Run: headless pygame with SDL's dummy video driver; simulated clock (each Clock.tick advances the game by its frame time, no real sleeping); random seed 0; keys injected as events and as key.get_pressed() state; no mouse input.
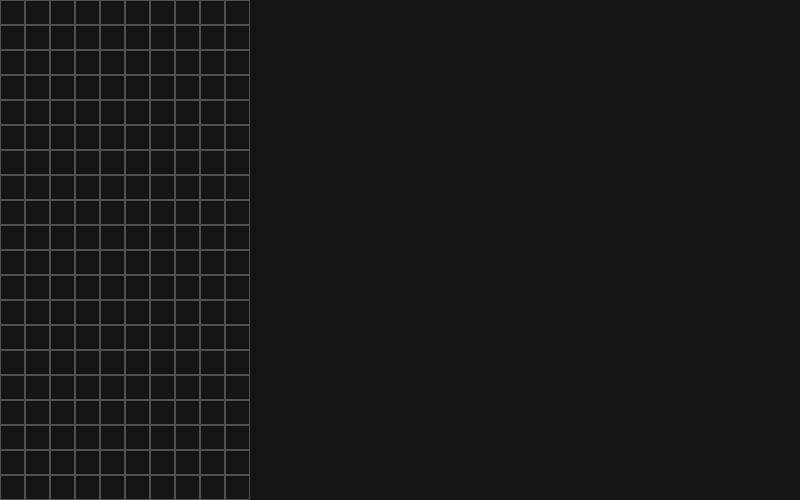
Frame 1 of 4 · flips 1–60 · no input
Frame 2 of 4 · flips 61–180 · tapped SPACE, RETURN · held RIGHT (→), D · screen unchanged from frame 1, image omitted
Frame 3 of 4 · flips 181–300 · held DOWN (↓), S · screen unchanged from frame 2, image omitted
Frame 4 of 4 · flips 301–420 · held LEFT (←), A, UP (↑), W · screen unchanged from frame 3, image omitted

The pygame program that drew these frames:

import pygame

pygame.init()

largura = 800
altura = 500

janela = pygame.display.set_mode((largura,altura))

pygame.display.set_caption("Tetris Python")

clock = pygame.time.Clock()  #controla FPS

linhas = 20
colunas = 10
tamanho_celula = 25


rodando = True

while rodando:
    for evento in pygame.event.get():
        if evento.type == pygame.QUIT:
            rodando = False

    janela.fill((20,20,20)) #cor RGB

    for linha in range(linhas):
        for coluna in range(colunas):
            x = coluna * tamanho_celula
            y = linha * tamanho_celula
            pygame.draw.rect(
            janela, 
            (80,80,80),     #cor RGB
            # x   y  l   a (onde l = largura e a de altura)
            (x,y,tamanho_celula,tamanho_celula),  #retangulo
            1
    )

    pygame.display.update()
    clock.tick(60)       #60 FPS   

pygame.quit()
